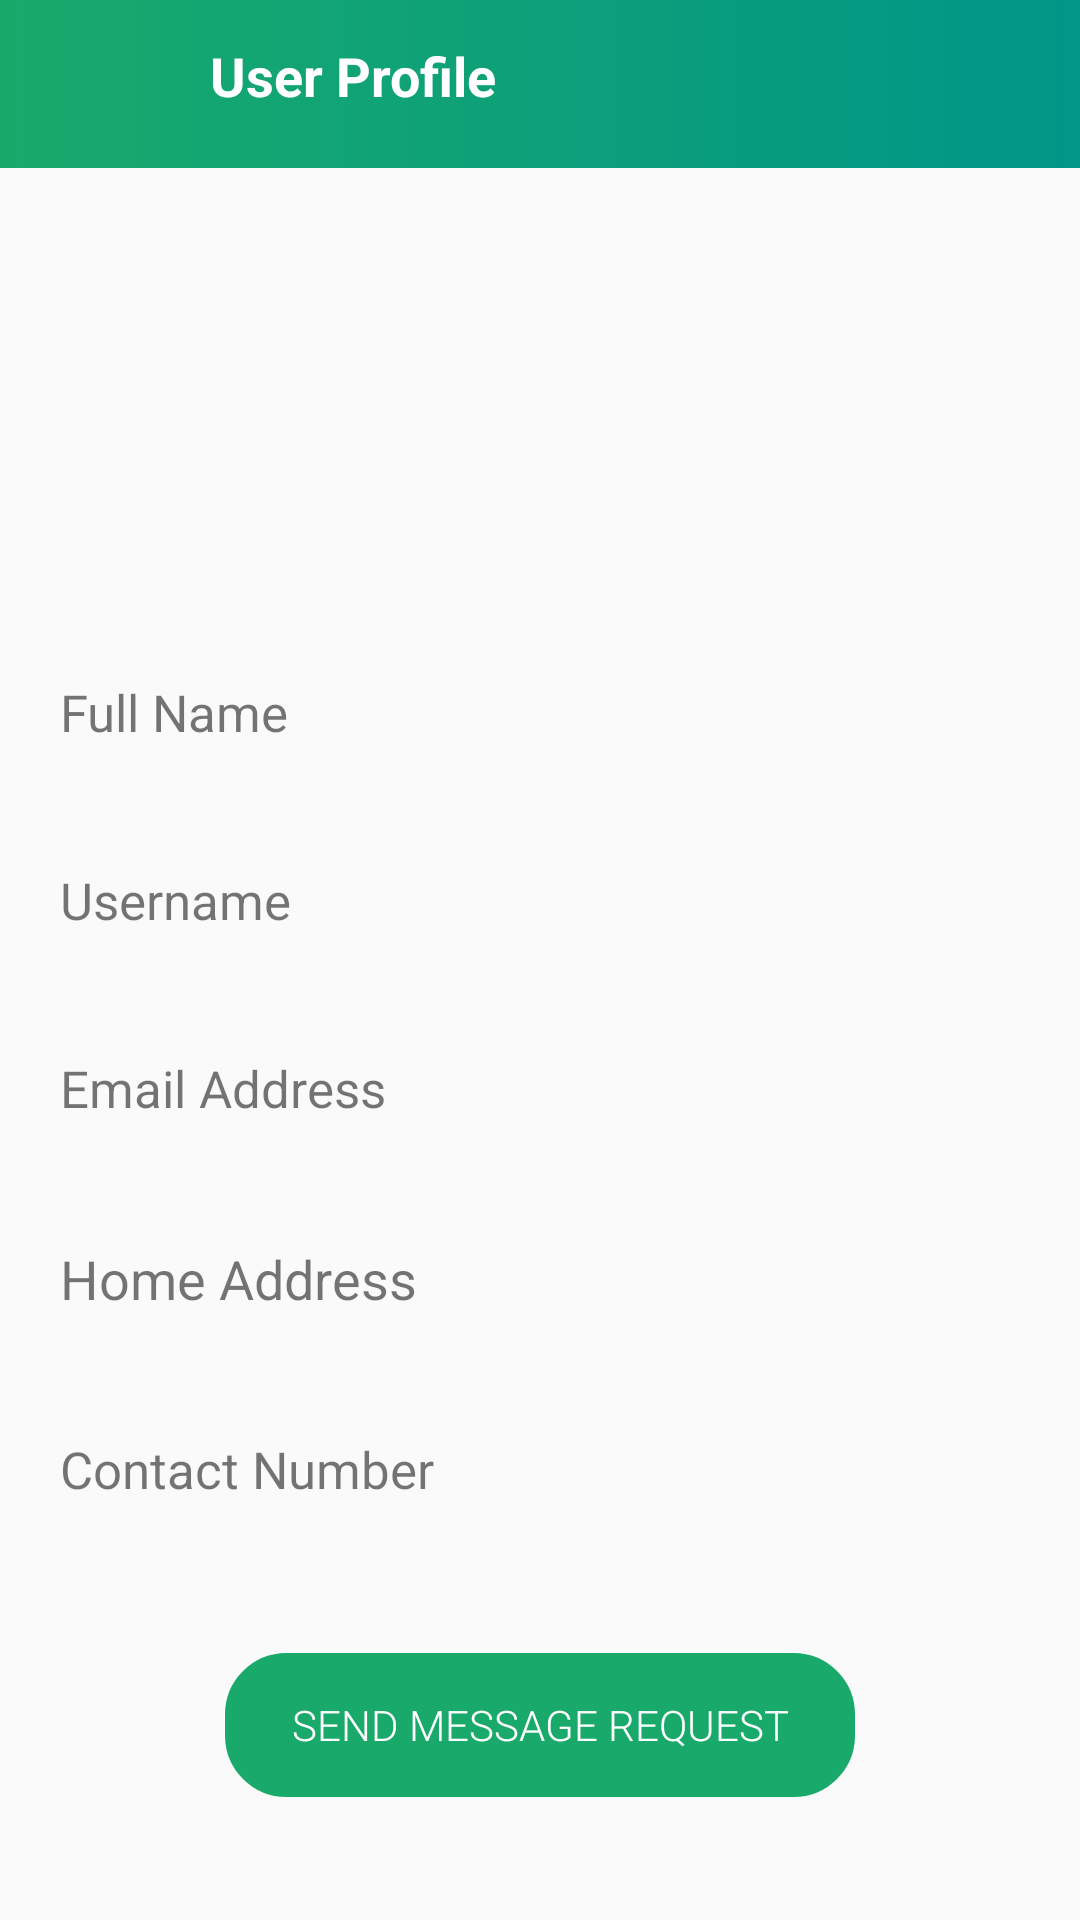

Android layout source for this screen:
<!-- AndroidManifest.xml: application theme AppTheme -->
<!-- res/layout/activity_profile.xml -->
<?xml version="1.0" encoding="utf-8"?>
<RelativeLayout xmlns:android="http://schemas.android.com/apk/res/android"
    android:layout_width="match_parent"
    android:layout_height="wrap_content">

    <RelativeLayout
        android:id="@+id/rellay1_profile"
        android:layout_width="match_parent"
        android:layout_height="?android:actionBarSize"
        android:layout_alignParentTop="true"
        android:background="@drawable/grad_background">

        <ImageView
            android:id="@+id/iv_profile_back"
            android:layout_width="wrap_content"
            android:layout_height="wrap_content"
            android:layout_alignParentStart="true"
            android:layout_centerVertical="true"
            android:layout_marginLeft="5dp"
            android:src="@drawable/ic_back"
            android:textColor="@color/white"
            android:textSize="18sp" />

        <TextView
            android:layout_width="match_parent"
            android:layout_height="50dp"
            android:layout_centerVertical="true"
            android:layout_marginStart="70dp"
            android:paddingTop="10dp"
            android:text="User Profile"
            android:textColor="@color/white"
            android:textSize="18sp"
            android:textStyle="bold" />

    </RelativeLayout>

    <ImageView
        android:id="@+id/icon_profile"
        android:layout_width="130dp"
        android:layout_height="130dp"
        android:layout_below="@id/rellay1_profile"
        android:layout_centerHorizontal="true"
        android:layout_marginTop="20dp"
        android:src="@drawable/profile" />

    <TextView
        android:id="@+id/tv_profile_name"
        android:layout_width="match_parent"
        android:layout_height="wrap_content"
        android:layout_below="@+id/icon_profile"
        android:layout_margin="20dp"
        android:text="Full Name"
        android:textSize="17sp" />

    <TextView
        android:id="@+id/tv_profile_username"
        android:layout_width="match_parent"
        android:layout_height="wrap_content"
        android:layout_below="@id/tv_profile_name"
        android:layout_margin="20dp"
        android:text="Username"
        android:textSize="17sp" />

    <TextView
        android:id="@+id/tv_profile_email"
        android:layout_width="match_parent"
        android:layout_height="wrap_content"
        android:layout_below="@id/tv_profile_username"
        android:layout_margin="20dp"
        android:text="Email Address"
        android:textSize="17sp" />

    <TextView
        android:id="@+id/tv_profile_address"
        android:layout_width="match_parent"
        android:layout_height="wrap_content"
        android:layout_below="@id/tv_profile_email"
        android:layout_margin="20dp"
        android:text="Home Address"
        android:textSize="18sp" />

    <TextView
        android:id="@+id/tv_profile_phone"
        android:layout_width="match_parent"
        android:layout_height="wrap_content"
        android:layout_below="@id/tv_profile_address"
        android:layout_margin="20dp"
        android:text="Contact Number"
        android:textSize="17sp" />

    <Button
        android:id="@+id/btn_send_message_request"
        android:layout_width="match_parent"
        android:layout_height="wrap_content"
        android:layout_below="@id/tv_profile_phone"
        android:layout_centerHorizontal="true"
        android:layout_marginLeft="75dp"
        android:layout_marginTop="30dp"
        android:layout_marginRight="75dp"
        android:background="@drawable/btn_background"
        android:backgroundTint="@color/gradStart"
        android:fontFamily="sans-serif-light"
        android:text="Send Message Request"
        android:textColor="@color/white" />

    <Button
        android:id="@+id/btn_decline_message_request"
        android:layout_width="match_parent"
        android:layout_height="wrap_content"
        android:layout_below="@id/btn_send_message_request"
        android:layout_centerHorizontal="true"
        android:layout_marginLeft="75dp"
        android:layout_marginTop="15dp"
        android:layout_marginRight="75dp"
        android:background="@drawable/btn_background"
        android:backgroundTint="@color/gradStart"
        android:fontFamily="sans-serif-light"
        android:text="Decline Message Request"
        android:textColor="@color/white"
        android:visibility="invisible" />

</RelativeLayout>
<!-- resources referenced by this layout -->
<resources>
  <color name="gradStart">#19AA6B</color>
  <color name="white">#FFFFFF</color>
  <!-- drawable btn_background (drawable) -->
  <shape xmlns:android="http://schemas.android.com/apk/res/android"
      android:shape="rectangle">
  
      <corners
          android:bottomLeftRadius="20dp"
          android:bottomRightRadius="20dp"
          android:topLeftRadius="20dp"
          android:topRightRadius="20dp" />
  
      <stroke
          android:color="@color/white"
          android:width="1dp" />
  
  </shape>
  <!-- drawable grad_background (drawable) -->
  <shape xmlns:android="http://schemas.android.com/apk/res/android"
      android:shape="rectangle">
  
      <gradient
          android:startColor="@color/gradStart"
          android:angle="0"
          android:type="linear"
          android:endColor="@color/gradStop" />
  </shape>
  <style name="AppTheme" parent="Theme.AppCompat.Light.NoActionBar">
          <item name="colorPrimary">@color/gradStart</item>
          <item name="colorPrimaryDark">@android:color/black</item>
          <item name="colorAccent">@color/colorAccent</item>
      </style>
  <color name="gradStop">#009688</color>
  <color name="colorAccent">#8BC34A</color>
</resources>
